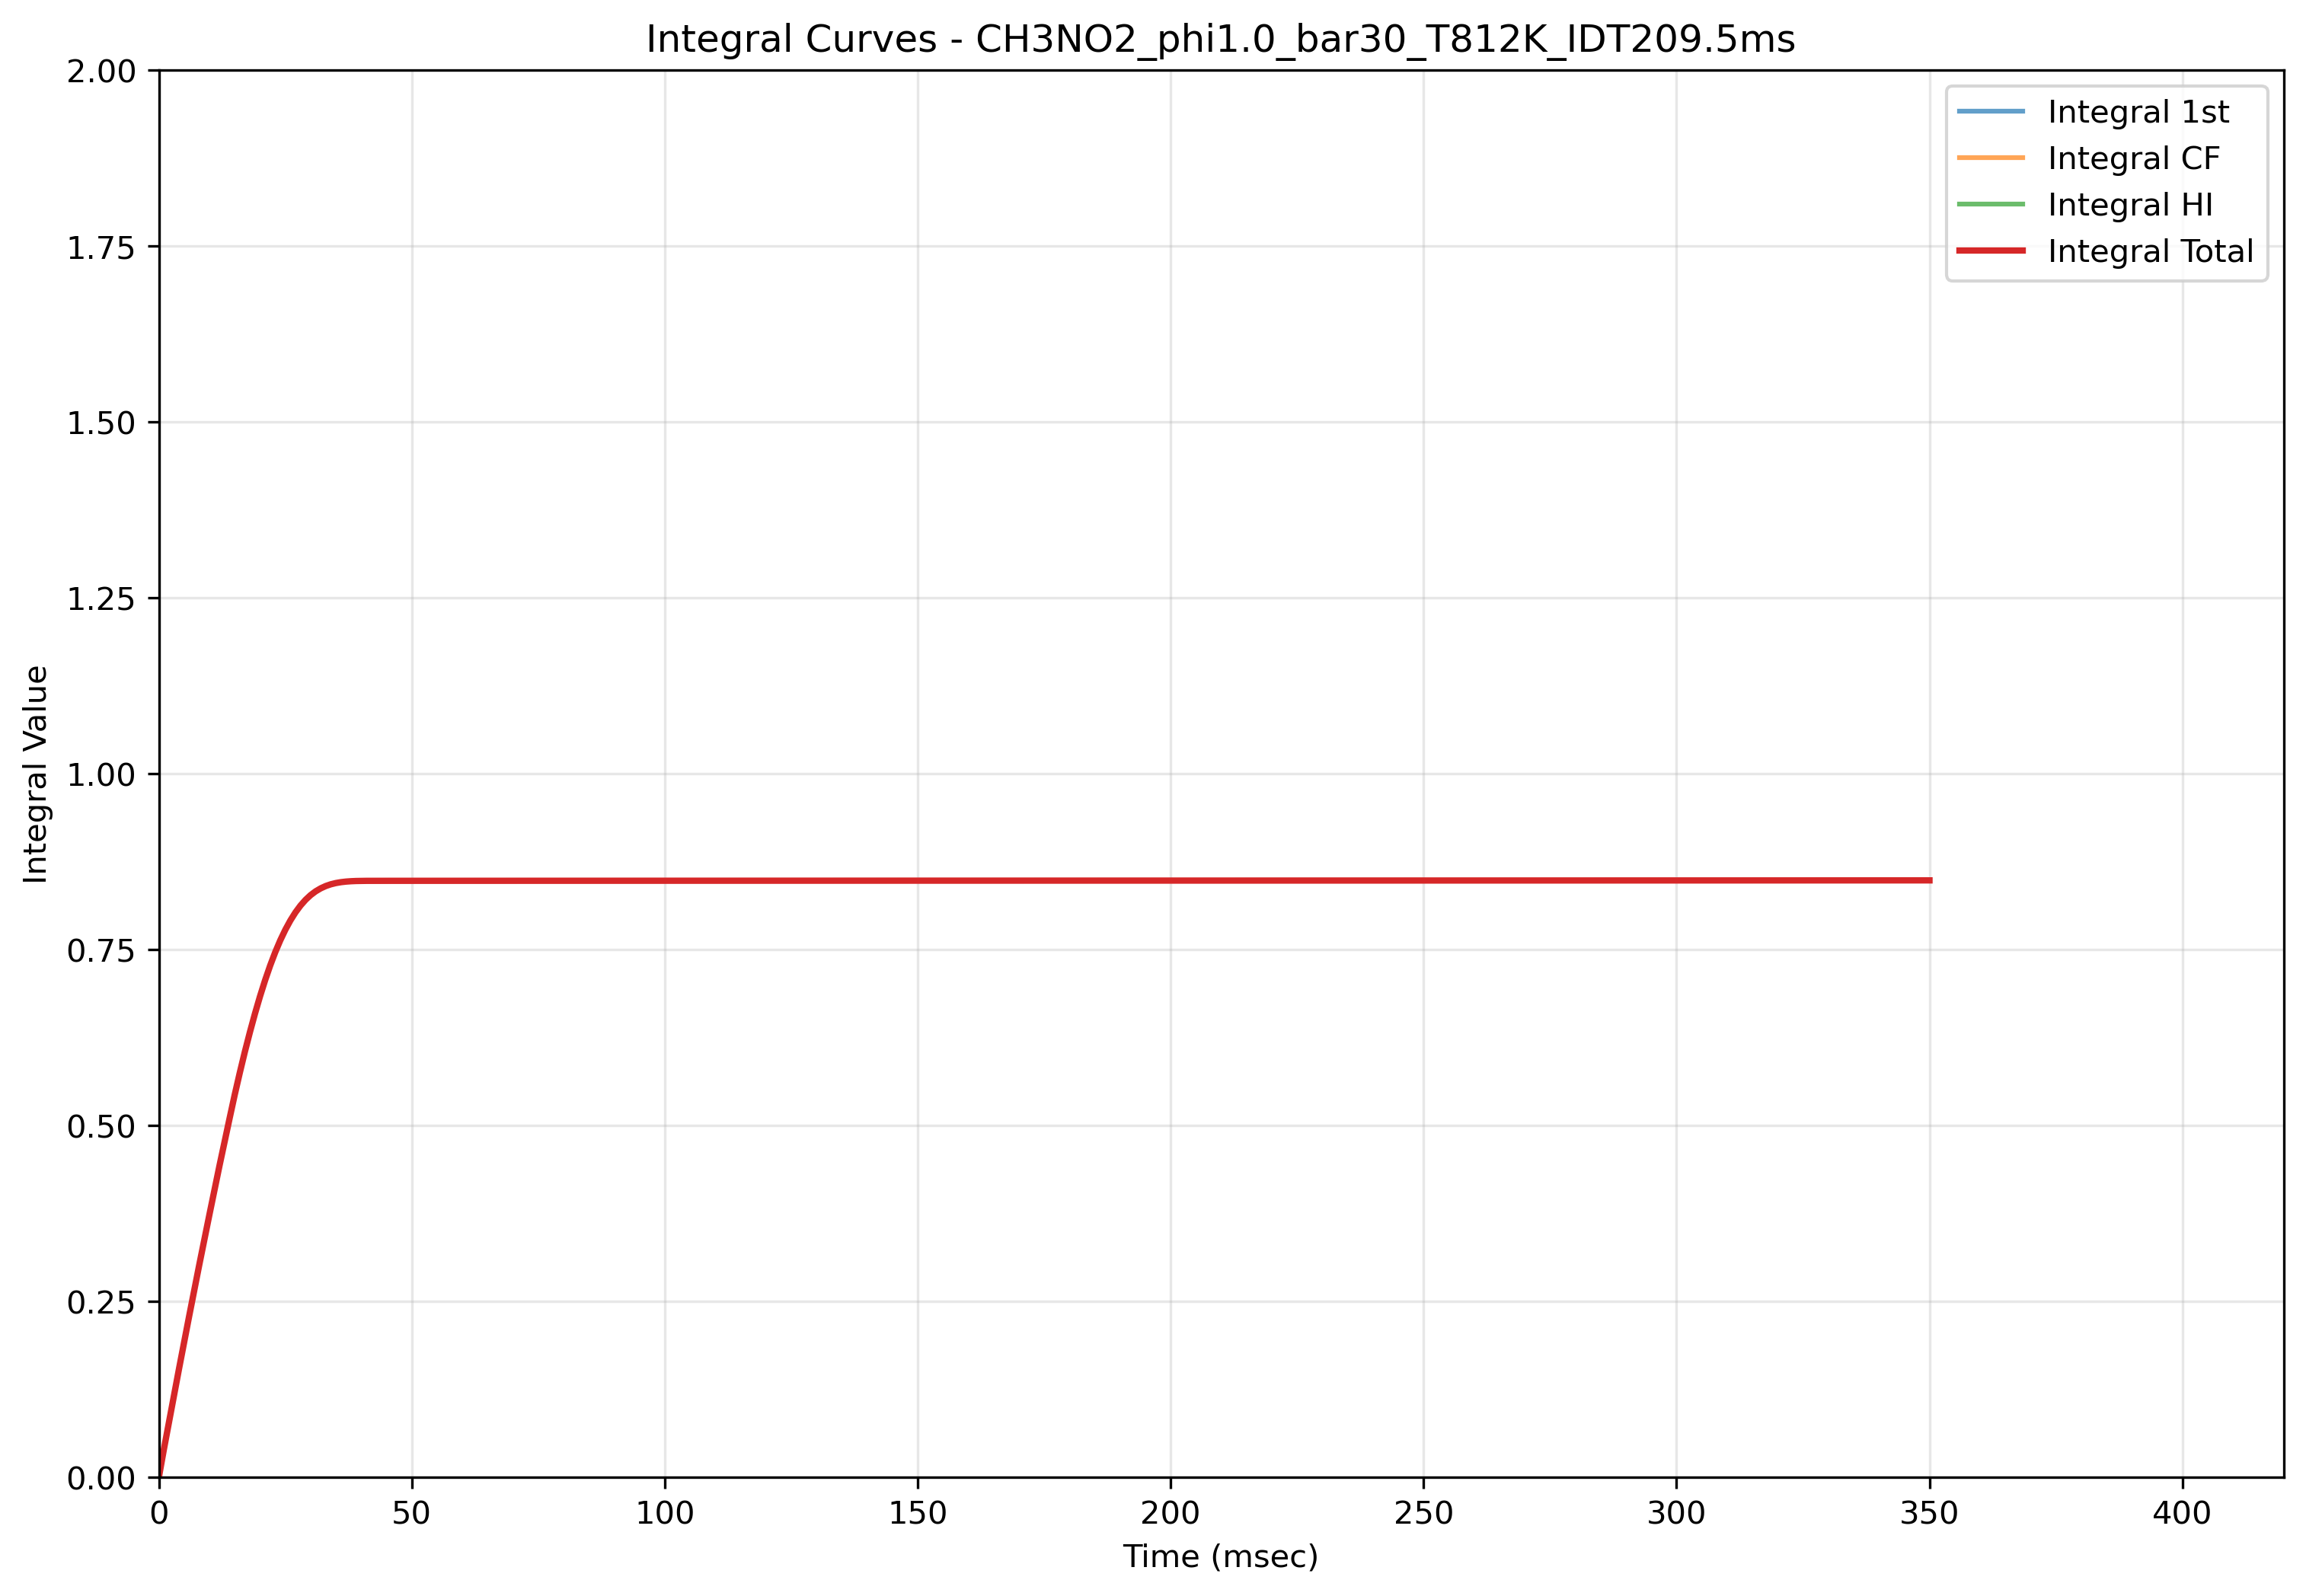

Data behind this chart, as committed beside it:
Time(msec), Integral_1st, Integral_CF, Integral_HI, Integral_Total
0.0, 0.0, 0.0, 0.0, 0.0
1.0, 0.04004, 0.04004, 0.04004, 0.04004
2.0, 0.07844, 0.07844, 0.07844, 0.07844
3.0, 0.1168, 0.1168, 0.1168, 0.1168
4.0, 0.1548, 0.1548, 0.1548, 0.1548
5.0, 0.1924, 0.1924, 0.1924, 0.1924
6.0, 0.2294, 0.2294, 0.2294, 0.2294
7.0, 0.2662, 0.2662, 0.2662, 0.2662
8.0, 0.3024, 0.3024, 0.3024, 0.3024
9.0, 0.3382, 0.3382, 0.3382, 0.3382
10.0, 0.3735, 0.3735, 0.3735, 0.3735
11.0, 0.4087, 0.4087, 0.4087, 0.4087
12.0, 0.4434, 0.4434, 0.4434, 0.4434
13.0, 0.4773, 0.4773, 0.4773, 0.4773
14.0, 0.5108, 0.5108, 0.5108, 0.5108
15.0, 0.5439, 0.5439, 0.5439, 0.5439
16.0, 0.575, 0.575, 0.575, 0.575
17.0, 0.6048, 0.6048, 0.6048, 0.6048
18.0, 0.6327, 0.6327, 0.6327, 0.6327
19.0, 0.6591, 0.6591, 0.6591, 0.6591
20.0, 0.6837, 0.6837, 0.6837, 0.6837
21.0, 0.7065, 0.7065, 0.7065, 0.7065
22.0, 0.7273, 0.7273, 0.7273, 0.7273
23.0, 0.7463, 0.7463, 0.7463, 0.7463
24.0, 0.7632, 0.7632, 0.7632, 0.7632
25.0, 0.7783, 0.7783, 0.7783, 0.7783
26.0, 0.7915, 0.7915, 0.7915, 0.7915
27.0, 0.8029, 0.8029, 0.8029, 0.8029
28.0, 0.8127, 0.8127, 0.8127, 0.8127
29.0, 0.8208, 0.8208, 0.8208, 0.8208
30.0, 0.8275, 0.8275, 0.8275, 0.8275
31.0, 0.8329, 0.8329, 0.8329, 0.8329
32.0, 0.8372, 0.8372, 0.8372, 0.8372
33.0, 0.8405, 0.8405, 0.8405, 0.8405
34.0, 0.8429, 0.8429, 0.8429, 0.8429
35.0, 0.8447, 0.8447, 0.8447, 0.8447
36.0, 0.8459, 0.8459, 0.8459, 0.8459
37.0, 0.8468, 0.8468, 0.8468, 0.8468
38.0, 0.8473, 0.8473, 0.8473, 0.8473
39.0, 0.8476, 0.8476, 0.8476, 0.8476
40.0, 0.8478, 0.8478, 0.8478, 0.8478
40.1, 0.8478, 0.8478, 0.8478, 0.8478
40.2, 0.8478, 0.8478, 0.8478, 0.8478
40.3, 0.8478, 0.8478, 0.8478, 0.8478
40.4, 0.8478, 0.8478, 0.8478, 0.8478
40.5, 0.8478, 0.8478, 0.8478, 0.8478
40.6, 0.8478, 0.8478, 0.8478, 0.8478
40.7, 0.8478, 0.8478, 0.8478, 0.8478
40.8, 0.8478, 0.8478, 0.8478, 0.8478
40.9, 0.8478, 0.8478, 0.8478, 0.8478
41.0, 0.8478, 0.8478, 0.8478, 0.8478
41.1, 0.8478, 0.8478, 0.8478, 0.8478
41.2, 0.8478, 0.8478, 0.8478, 0.8478
41.3, 0.8478, 0.8478, 0.8478, 0.8478
41.4, 0.8478, 0.8478, 0.8478, 0.8478
41.5, 0.8478, 0.8478, 0.8478, 0.8478
41.6, 0.8478, 0.8478, 0.8478, 0.8478
41.7, 0.8478, 0.8478, 0.8478, 0.8478
41.8, 0.8478, 0.8478, 0.8478, 0.8478
41.9, 0.8478, 0.8478, 0.8478, 0.8478
... 381 more rows
